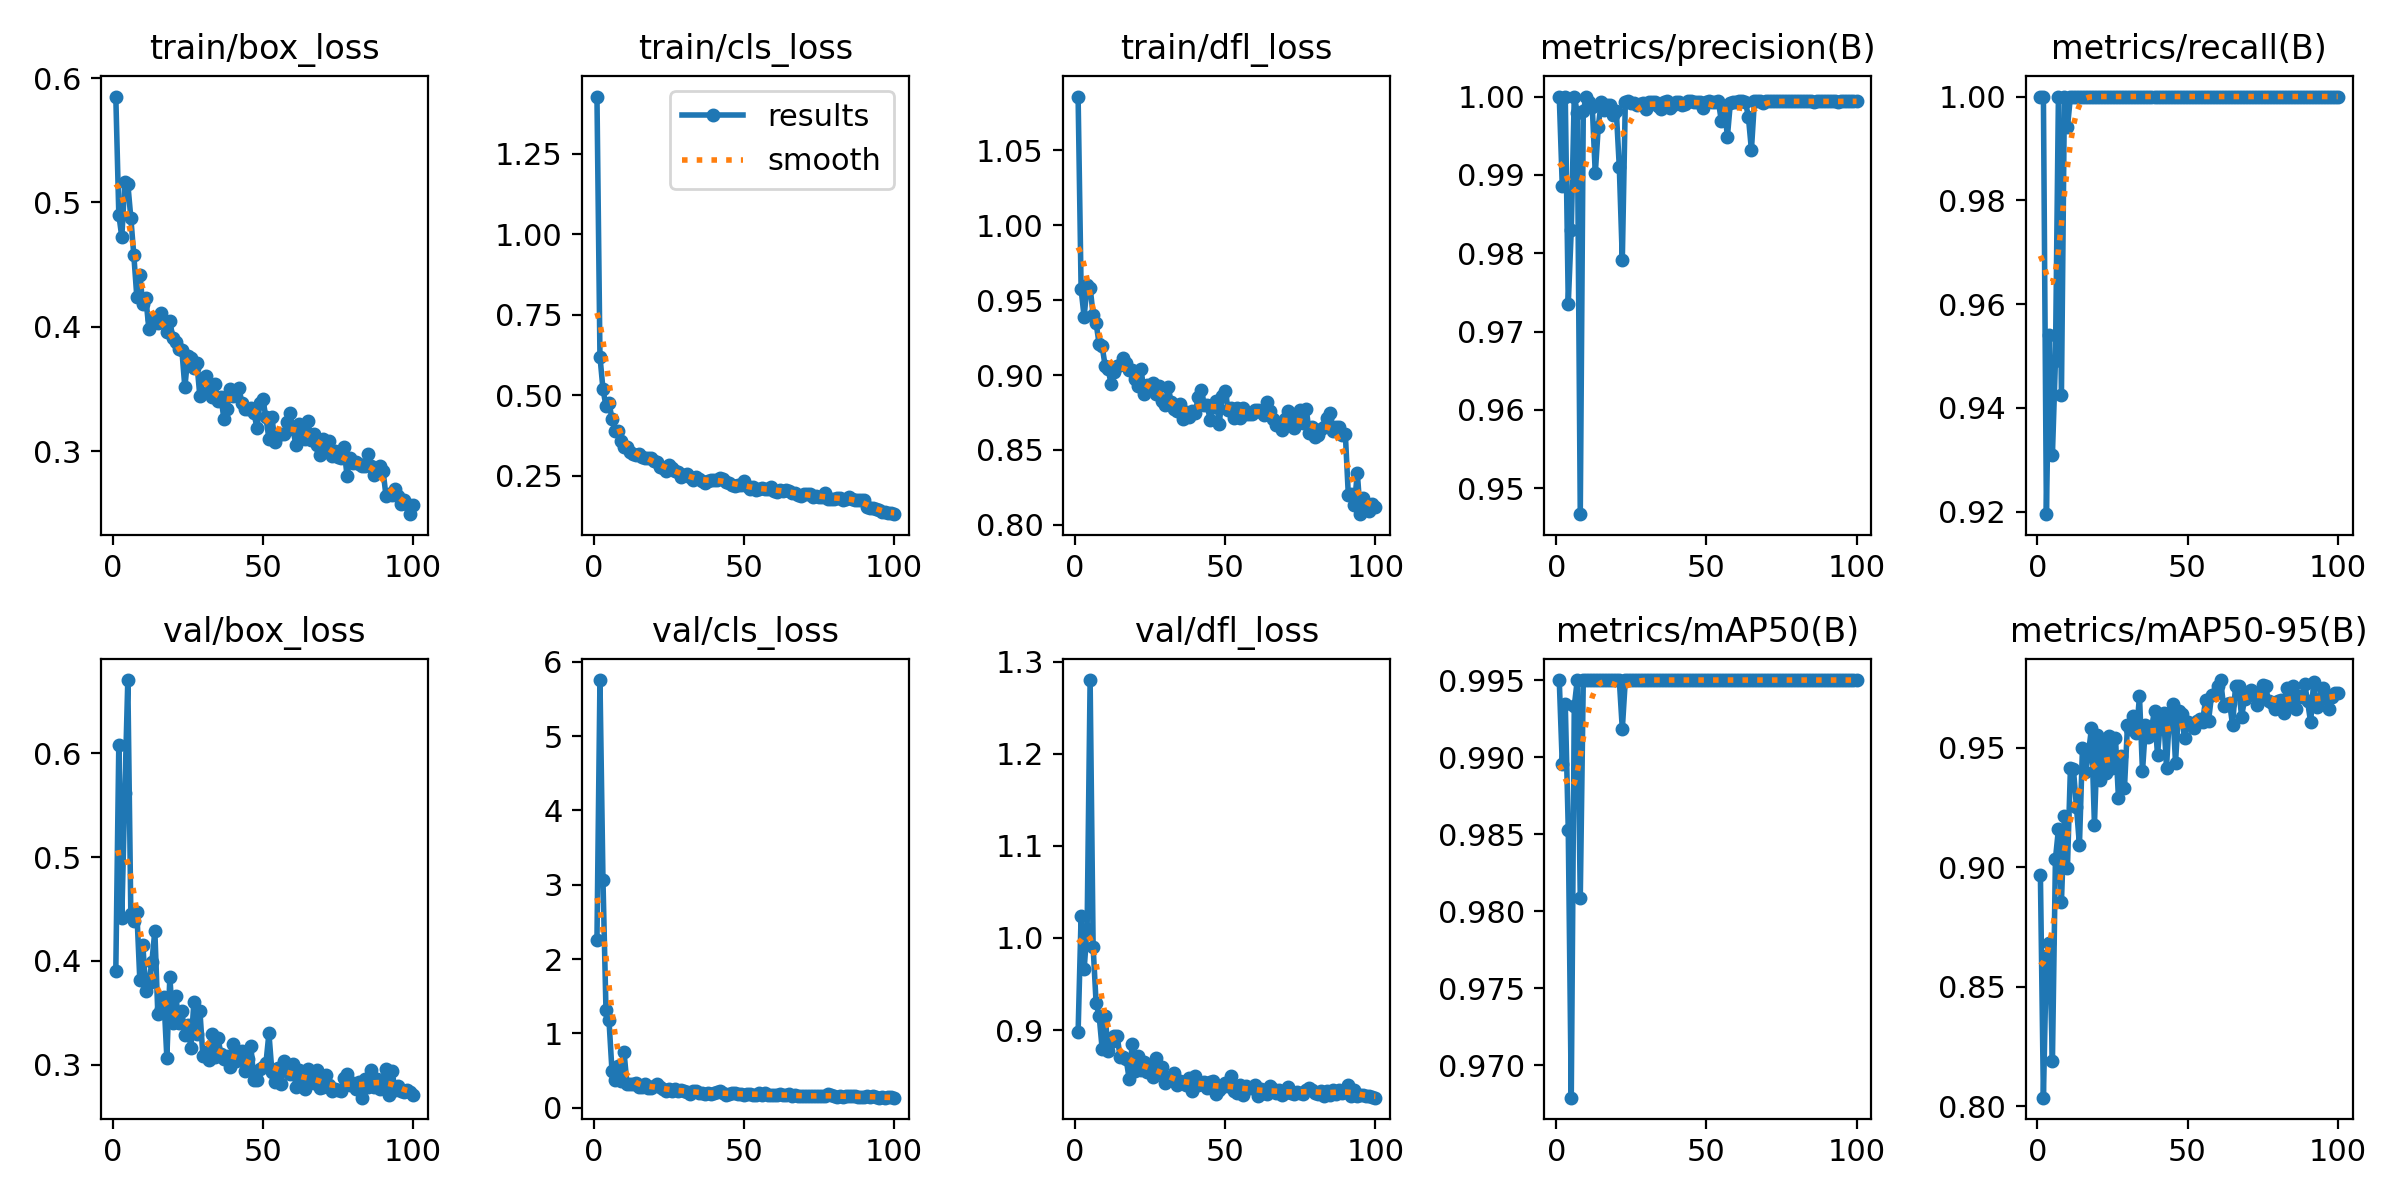

Source data for this figure (header and first rows):
epoch, train/box_loss, train/cls_loss, train/dfl_loss, metrics/precision(B), metrics/recall(B), metrics/mAP50(B), metrics/mAP50-95(B), val/box_loss, val/cls_loss, val/dfl_loss, lr/pg0, lr/pg1, lr/pg2
1, 0.5851, 1.427, 1.086, 1, 1, 0.995, 0.8967, 0.3904, 2.259, 0.8978, 0.00042, 0.00042, 0.00042
2, 0.4903, 0.6204, 0.9573, 0.9886, 1, 0.9896, 0.8035, 0.6082, 5.755, 1.024, 0.0008515, 0.0008515, 0.0008515
3, 0.4721, 0.5199, 0.9389, 1, 0.9195, 0.9935, 0.8631, 0.4418, 3.067, 0.9659, 0.001274, 0.001274, 0.001274
4, 0.5164, 0.4665, 0.9598, 0.9735, 0.954, 0.9853, 0.8683, 0.5619, 1.315, 1.01, 0.001688, 0.001688, 0.001688
5, 0.515, 0.4772, 0.9584, 0.983, 0.931, 0.9679, 0.8189, 0.6702, 1.18, 1.28, 0.001921, 0.001921, 0.001921
6, 0.4877, 0.4276, 0.9404, 1, 0.949, 0.9933, 0.9034, 0.4456, 0.4986, 0.9906, 0.001901, 0.001901, 0.001901
7, 0.4576, 0.3889, 0.9346, 0.998, 1, 0.995, 0.9159, 0.4383, 0.3734, 0.9288, 0.001881, 0.001881, 0.001881
8, 0.4241, 0.3881, 0.9207, 0.9467, 0.9425, 0.9809, 0.8854, 0.4476, 0.5605, 0.9158, 0.001861, 0.001861, 0.001861
9, 0.4416, 0.3585, 0.9192, 0.9982, 1, 0.995, 0.9214, 0.3816, 0.3552, 0.8799, 0.001842, 0.001842, 0.001842
10, 0.4182, 0.3394, 0.9062, 1, 0.994, 0.995, 0.8997, 0.4155, 0.7534, 0.9152, 0.001822, 0.001822, 0.001822
11, 0.4234, 0.3398, 0.9039, 0.9993, 1, 0.995, 0.9416, 0.3707, 0.3192, 0.8772, 0.001802, 0.001802, 0.001802
12, 0.3986, 0.3251, 0.8939, 0.9986, 1, 0.995, 0.9411, 0.3786, 0.324, 0.8869, 0.001782, 0.001782, 0.001782
13, 0.4068, 0.3193, 0.9019, 0.9902, 1, 0.995, 0.9253, 0.3986, 0.3157, 0.8931, 0.001762, 0.001762, 0.001762
14, 0.4057, 0.3142, 0.906, 0.9962, 1, 0.995, 0.9093, 0.4291, 0.3287, 0.8939, 0.001743, 0.001743, 0.001743
15, 0.4035, 0.3172, 0.9066, 0.9993, 1, 0.995, 0.9498, 0.3486, 0.278, 0.8703, 0.001723, 0.001723, 0.001723
16, 0.4108, 0.3073, 0.9113, 0.9982, 1, 0.995, 0.9399, 0.3535, 0.2804, 0.8707, 0.001703, 0.001703, 0.001703
17, 0.4039, 0.3064, 0.908, 0.999, 1, 0.995, 0.9477, 0.3653, 0.3215, 0.8689, 0.001683, 0.001683, 0.001683
18, 0.3957, 0.3045, 0.9032, 0.9989, 1, 0.995, 0.9582, 0.307, 0.2702, 0.847, 0.001663, 0.001663, 0.001663
19, 0.4049, 0.3048, 0.9034, 0.9977, 1, 0.995, 0.9178, 0.3847, 0.2595, 0.8845, 0.001644, 0.001644, 0.001644
20, 0.3907, 0.2969, 0.8972, 0.9981, 1, 0.995, 0.9553, 0.34, 0.2946, 0.8556, 0.001624, 0.001624, 0.001624
21, 0.3881, 0.293, 0.8924, 0.991, 1, 0.995, 0.9365, 0.3664, 0.3124, 0.8722, 0.001604, 0.001604, 0.001604
22, 0.3823, 0.279, 0.9038, 0.9792, 1, 0.9918, 0.9535, 0.3401, 0.2712, 0.8566, 0.001584, 0.001584, 0.001584
23, 0.3815, 0.2746, 0.8871, 0.9993, 1, 0.995, 0.9394, 0.3518, 0.2442, 0.8653, 0.001564, 0.001564, 0.001564
24, 0.3514, 0.2658, 0.8937, 0.9994, 1, 0.995, 0.955, 0.3285, 0.2195, 0.8542, 0.001545, 0.001545, 0.001545
25, 0.3768, 0.2826, 0.8911, 0.9992, 1, 0.995, 0.9414, 0.3386, 0.2542, 0.8587, 0.001525, 0.001525, 0.001525
26, 0.3751, 0.2739, 0.8946, 0.9992, 1, 0.995, 0.9542, 0.3161, 0.2189, 0.8491, 0.001505, 0.001505, 0.001505
27, 0.3673, 0.2645, 0.8871, 0.999, 1, 0.995, 0.9288, 0.3602, 0.2524, 0.8699, 0.001485, 0.001485, 0.001485
28, 0.3711, 0.2623, 0.8925, 0.999, 1, 0.995, 0.9466, 0.33, 0.2291, 0.8533, 0.001465, 0.001465, 0.001465
29, 0.3441, 0.2459, 0.8826, 0.9992, 1, 0.995, 0.9334, 0.3523, 0.2376, 0.8599, 0.001446, 0.001446, 0.001446
30, 0.3587, 0.2523, 0.8799, 0.9984, 1, 0.995, 0.9595, 0.309, 0.2274, 0.843, 0.001426, 0.001426, 0.001426
31, 0.3602, 0.256, 0.8921, 0.9993, 1, 0.995, 0.9581, 0.3121, 0.2148, 0.8483, 0.001406, 0.001406, 0.001406
32, 0.3487, 0.2481, 0.8819, 0.9993, 1, 0.995, 0.9634, 0.3048, 0.1875, 0.8473, 0.001386, 0.001386, 0.001386
33, 0.3434, 0.2386, 0.8776, 0.9993, 1, 0.995, 0.9563, 0.3293, 0.2304, 0.8529, 0.001366, 0.001366, 0.001366
34, 0.354, 0.2477, 0.8759, 0.9988, 1, 0.995, 0.9717, 0.3075, 0.23, 0.8402, 0.001347, 0.001347, 0.001347
35, 0.3403, 0.2395, 0.8806, 0.9984, 1, 0.995, 0.9401, 0.3259, 0.2026, 0.8448, 0.001327, 0.001327, 0.001327
36, 0.344, 0.2338, 0.8703, 0.9993, 1, 0.995, 0.9594, 0.311, 0.1947, 0.8432, 0.001307, 0.001307, 0.001307
37, 0.326, 0.2288, 0.8751, 0.9994, 1, 0.995, 0.9548, 0.3057, 0.1854, 0.8403, 0.001287, 0.001287, 0.001287
38, 0.3343, 0.2346, 0.8716, 0.9985, 1, 0.995, 0.9583, 0.3084, 0.1922, 0.8484, 0.001267, 0.001267, 0.001267
39, 0.3503, 0.2369, 0.8761, 0.999, 1, 0.995, 0.9656, 0.298, 0.1861, 0.8341, 0.001248, 0.001248, 0.001248
40, 0.3446, 0.2387, 0.8747, 0.9994, 1, 0.995, 0.947, 0.3204, 0.198, 0.8503, 0.001228, 0.001228, 0.001228
41, 0.3483, 0.2364, 0.8851, 0.9993, 1, 0.995, 0.9616, 0.304, 0.2038, 0.8403, 0.001208, 0.001208, 0.001208
42, 0.3513, 0.2435, 0.89, 0.999, 1, 0.995, 0.9647, 0.308, 0.2232, 0.8416, 0.001188, 0.001188, 0.001188
43, 0.3386, 0.2407, 0.8798, 0.9991, 1, 0.995, 0.9418, 0.3129, 0.1993, 0.8433, 0.001168, 0.001168, 0.001168
44, 0.3337, 0.2304, 0.8797, 0.9994, 1, 0.995, 0.9645, 0.2945, 0.1694, 0.8375, 0.001149, 0.001149, 0.001149
45, 0.334, 0.2294, 0.8699, 0.9994, 1, 0.995, 0.9682, 0.3058, 0.1784, 0.8434, 0.001129, 0.001129, 0.001129
46, 0.335, 0.2223, 0.8787, 0.9993, 1, 0.995, 0.9438, 0.3178, 0.1913, 0.8451, 0.001109, 0.001109, 0.001109
47, 0.3311, 0.2188, 0.8829, 0.9993, 1, 0.995, 0.9655, 0.2851, 0.1985, 0.831, 0.001089, 0.001089, 0.001089
48, 0.3189, 0.2208, 0.8675, 0.9993, 1, 0.995, 0.964, 0.2859, 0.1883, 0.8348, 0.001069, 0.001069, 0.001069
49, 0.3389, 0.2233, 0.8858, 0.9986, 1, 0.995, 0.954, 0.2957, 0.1815, 0.8379, 0.00105, 0.00105, 0.00105
50, 0.3417, 0.2331, 0.8896, 0.9993, 1, 0.995, 0.9608, 0.2982, 0.1742, 0.8424, 0.00103, 0.00103, 0.00103
51, 0.3272, 0.2179, 0.8767, 0.9994, 1, 0.995, 0.9595, 0.3015, 0.187, 0.8394, 0.00101, 0.00101, 0.00101
52, 0.3101, 0.208, 0.878, 0.9994, 1, 0.995, 0.9582, 0.3304, 0.1895, 0.8504, 0.0009902, 0.0009902, 0.0009902
53, 0.3274, 0.2145, 0.871, 0.9993, 1, 0.995, 0.9615, 0.293, 0.1754, 0.8339, 0.0009704, 0.0009704, 0.0009704
54, 0.3077, 0.2061, 0.8781, 0.9994, 1, 0.995, 0.9623, 0.2838, 0.1652, 0.832, 0.0009506, 0.0009506, 0.0009506
55, 0.3128, 0.2095, 0.8712, 0.9969, 1, 0.995, 0.961, 0.2968, 0.1949, 0.8401, 0.0009308, 0.0009308, 0.0009308
56, 0.3138, 0.2132, 0.8783, 0.9987, 1, 0.995, 0.97, 0.2815, 0.1762, 0.8299, 0.000911, 0.000911, 0.000911
57, 0.314, 0.2087, 0.874, 0.9949, 1, 0.995, 0.9614, 0.3042, 0.192, 0.8389, 0.0008912, 0.0008912, 0.0008912
58, 0.3234, 0.2097, 0.8743, 0.9992, 1, 0.995, 0.972, 0.2942, 0.1725, 0.8371, 0.0008714, 0.0008714, 0.0008714
59, 0.3308, 0.2162, 0.8737, 0.9994, 1, 0.995, 0.9725, 0.2909, 0.165, 0.8376, 0.0008516, 0.0008516, 0.0008516
60, 0.3179, 0.2028, 0.8767, 0.9993, 1, 0.995, 0.9759, 0.3009, 0.1708, 0.8399, 0.0008318, 0.0008318, 0.0008318
... 40 more rows
